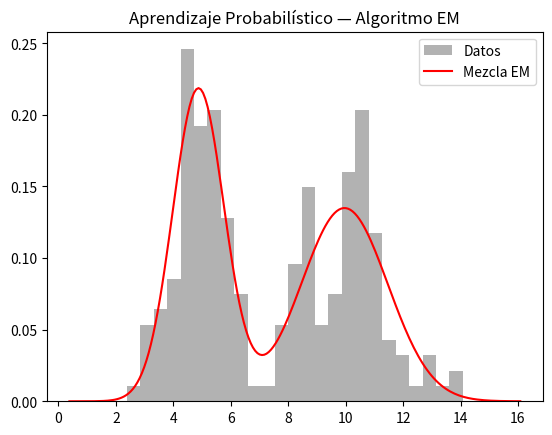

The matplotlib source for this figure:
import numpy as np
import matplotlib.pyplot as plt

# Datos simulados (dos grupos)
np.random.seed(42)
x1 = np.random.normal(5, 1, 100)
x2 = np.random.normal(10, 1.5, 100)
X = np.concatenate([x1, x2])

# Inicialización
n = len(X)
k = 2  # número de grupos
mu = np.random.choice(X, k)      # medias iniciales
sigma = np.random.random(k) + 1  # desviaciones iniciales
pi = np.ones(k) / k              # pesos iniciales

def gauss(x, mu, sigma):
    return (1 / (np.sqrt(2 * np.pi) * sigma)) * np.exp(-0.5 * ((x - mu)/sigma)**2)

# Algoritmo EM
for iteration in range(20):
    # E-step: calcular probabilidades de pertenencia
    gamma = np.zeros((n, k))
    for i in range(k):
        gamma[:, i] = pi[i] * gauss(X, mu[i], sigma[i])
    gamma /= np.sum(gamma, axis=1, keepdims=True)
    
    # M-step: actualizar parámetros
    N_k = np.sum(gamma, axis=0)
    for i in range(k):
        mu[i] = np.sum(gamma[:, i] * X) / N_k[i]
        sigma[i] = np.sqrt(np.sum(gamma[:, i] * (X - mu[i])**2) / N_k[i])
        pi[i] = N_k[i] / n

# Resultados
print(" Algoritmo EM (GMM) ")
for i in range(k):
    print(f"Componente {i+1}: μ={mu[i]:.2f}, σ={sigma[i]:.2f}, peso={pi[i]:.2f}")

# Visualización
x_grid = np.linspace(min(X)-2, max(X)+2, 200)
y = np.zeros_like(x_grid)
for i in range(k):
    y += pi[i] * gauss(x_grid, mu[i], sigma[i])

plt.hist(X, bins=25, density=True, alpha=0.6, color='gray', label='Datos')
plt.plot(x_grid, y, 'r-', label='Mezcla EM')
plt.title("Aprendizaje Probabilístico — Algoritmo EM")
plt.legend()
plt.show()